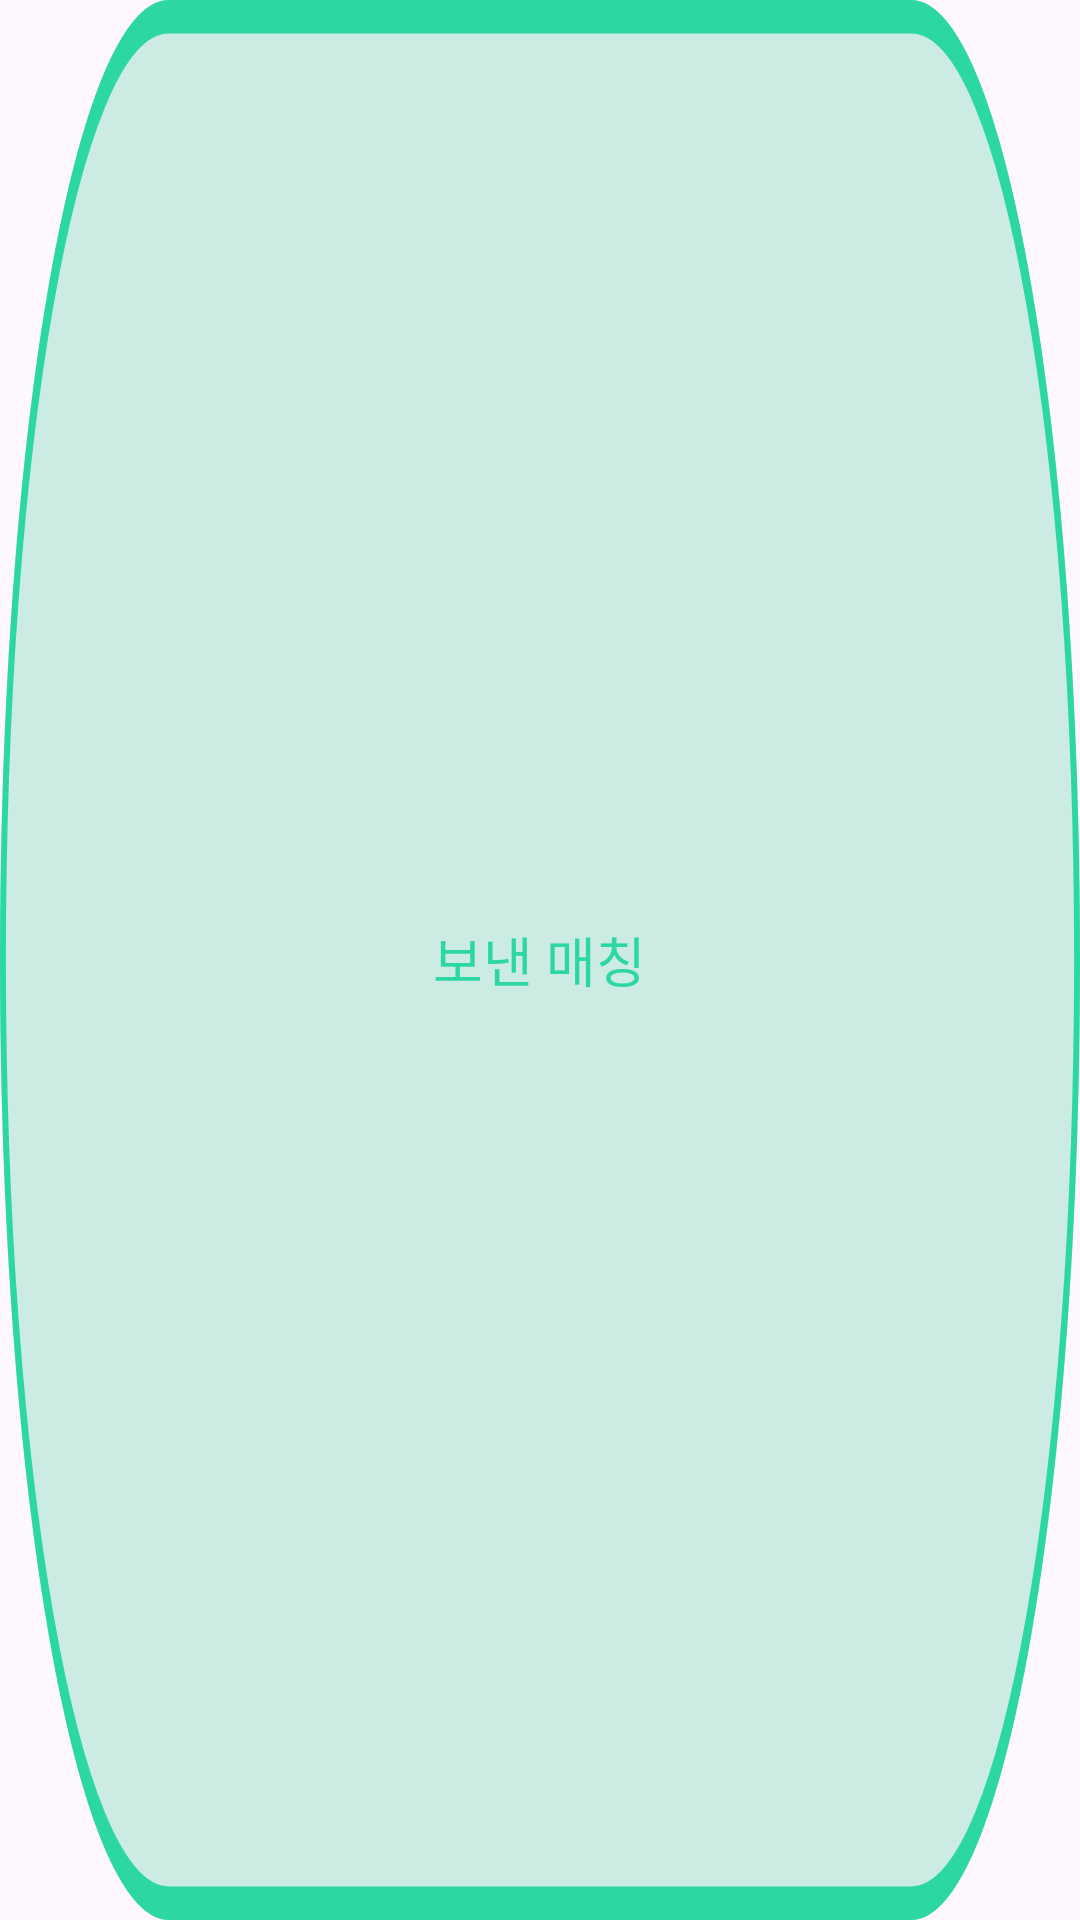

Layout XML and referenced resources for this Android screen:
<!-- AndroidManifest.xml: application theme Theme.Mobile2025S2_1_2 -->
<!-- res/layout/notification_toggle_s.xml -->
<RelativeLayout
    xmlns:android="http://schemas.android.com/apk/res/android"
    android:id="@+id/alarm_toggle_s"
    android:layout_width="128dp"
    android:layout_height="40dp"
    android:background="@drawable/notification_toggle_s">

    <TextView
        android:id="@+id/tv_sent"
        android:layout_width="wrap_content"
        android:layout_height="wrap_content"
        android:layout_centerInParent="true"
        android:fontFamily="@font/regular"
        android:text="보낸 매칭"
        android:textColor="#2DD7A4"
        android:textSize="18sp" />

</RelativeLayout>
<!-- resources referenced by this layout -->
<resources>
  <!-- drawable notification_toggle_s (drawable) -->
  <vector
      xmlns:android="http://schemas.android.com/apk/res/android"
      xmlns:aapt="http://schemas.android.com/aapt"
      android:width="128dp"
      android:height="40dp"
      android:viewportWidth="128"
      android:viewportHeight="40"
      >
      <group>
          <clip-path
              android:pathData="M20 0H108C119.046 0 128 8.95431 128 20C128 31.0457 119.046 40 108 40H20C8.95431 40 0 31.0457 0 20C0 8.95431 8.95431 0 20 0Z"
              />
          <path
              android:pathData="M0 0V40H128V0"
              android:fillColor="#CCECE3"
              />
          <path
              android:pathData="M20 0H108C119.046 0 128 8.95431 128 20C128 31.0457 119.046 40 108 40H20C8.95431 40 0 31.0457 0 20C0 8.95431 8.95431 0 20 0Z"
              android:strokeWidth="1.4"
              android:strokeColor="#2DD7A4"
              />
      </group>
  </vector>
  <style name="Theme.Mobile2025S2_1_2" parent="Base.Theme.Mobile2025S2_1_2" />
  <style name="Base.Theme.Mobile2025S2_1_2" parent="Theme.Material3.DayNight.NoActionBar">
          
          
      </style>
</resources>
